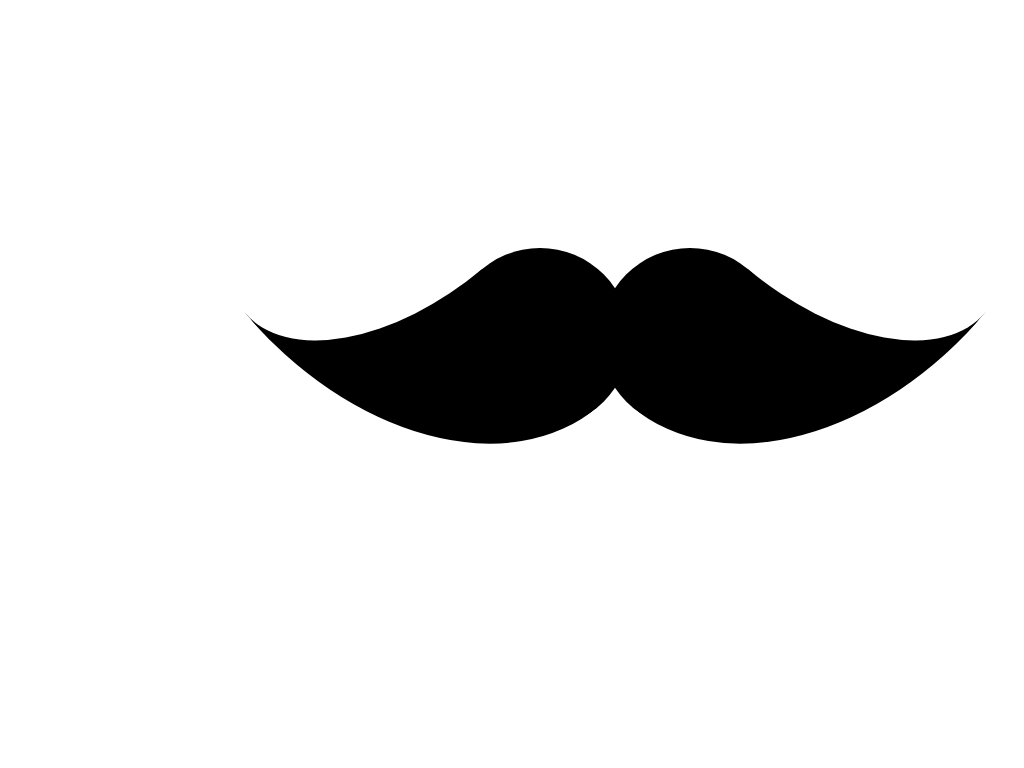

Reproduce this picture with HTML and CSS.

<!-- file: index.html -->
<!DOCTYPE html>
<html lang="en">
  <head>
    <meta charset="UTF-8" />
    <meta name="viewport" content="width=device-width, initial-scale=1.0" />
    <title>Document</title>
    <link rel="stylesheet" href="style.css" />
  </head>
  <body>
    <div class="mustache"></div>
  </body>
</html>


/* file: style.css */
.mustache {
  width: 180px;
  height: 180px;
  left: 300px;
  border-radius: 50%;
  color: black;
  position: absolute;
  box-shadow: 150px 240px 0 0 currentColor, 300px 240px 0 0 currentColor;
}

.mustache::before {
  content: "";
  height: 120px;
  width: 210px;
  position: absolute;
  left: 30px;
  top: 120px;
  border-bottom: solid 180px currentColor;
  border-radius: 0 0 0 100%;
  transform-origin: right 210px;
  transform: rotate(-40deg);
}
.mustache::after {
  content: "";
  height: 120px;
  width: 210px;
  position: absolute;
  left: 390px;
  top: 120px;
  border-bottom: solid 180px currentColor;
  border-radius: 0 0 100% 0;
  transform-origin: left 210px;
  transform: rotate(40deg);
}
